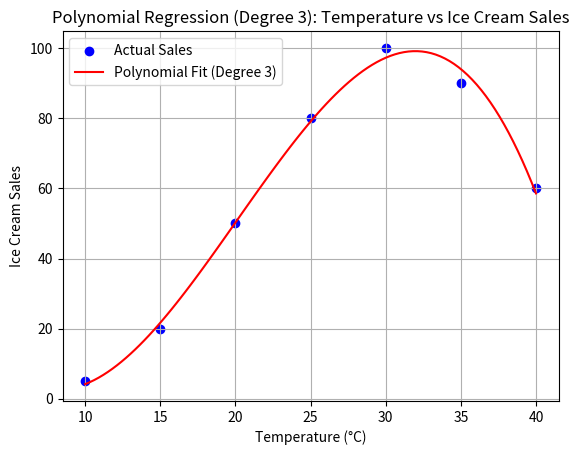

Generate this figure with matplotlib:
import numpy as np
import matplotlib.pyplot as plt

# Step 1: Define the dataset (Temperature vs Ice Cream Sales)
temperature = np.array([10, 15, 20, 25, 30, 35, 40])
sales = np.array([5, 20, 50, 80, 100, 90, 60])

# Step 2: Create the polynomial feature matrix (Degree 3)
A = np.vstack([np.ones_like(temperature), temperature, temperature**2, temperature**3]).T

# Step 3: Solve for coefficients b0, b1, b2, b3
b0, b1, b2, b3 = np.linalg.lstsq(A, sales, rcond=None)[0]

# Print the polynomial equation
print(f"Polynomial Equation: Sales = {b0:.2f} + {b1:.2f}*Temp + {b2:.2f}*Temp^2 + {b3:.2f}*Temp^3")

# Step 4: Generate smooth predictions for plotting
temp_smooth = np.linspace(10, 40, 100)
sales_smooth = b0 + b1 * temp_smooth + b2 * temp_smooth**2 + b3 * temp_smooth**3

# Step 5: Plot the actual data points and polynomial regression curve
plt.scatter(temperature, sales, color="blue", label="Actual Sales")
plt.plot(temp_smooth, sales_smooth, color="red", label="Polynomial Fit (Degree 3)")

# Step 6: Labels, title, and legend
plt.xlabel("Temperature (°C)")
plt.ylabel("Ice Cream Sales")
plt.title("Polynomial Regression (Degree 3): Temperature vs Ice Cream Sales")
plt.legend()
plt.grid(True)

# Step 7: Show the plot
plt.show()
 
